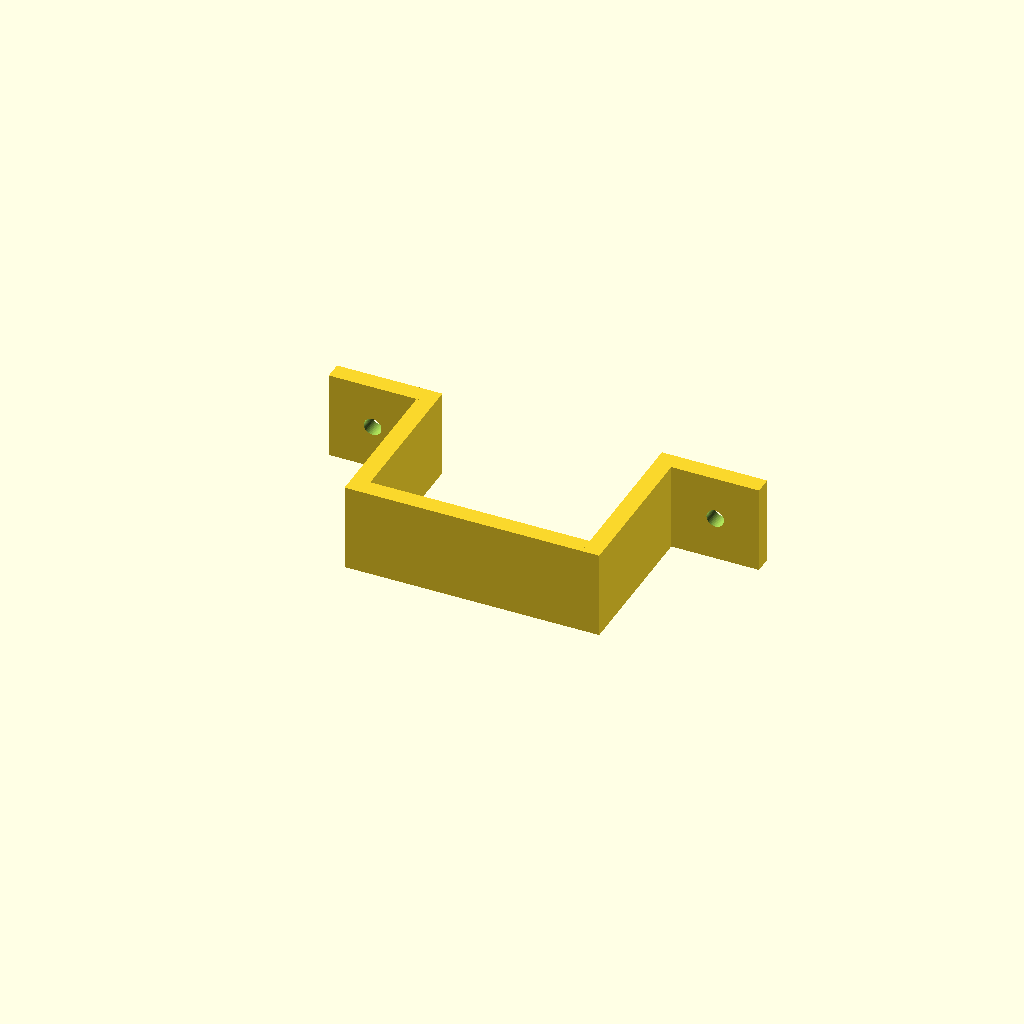
Cell 1 — every parameter at its default value.
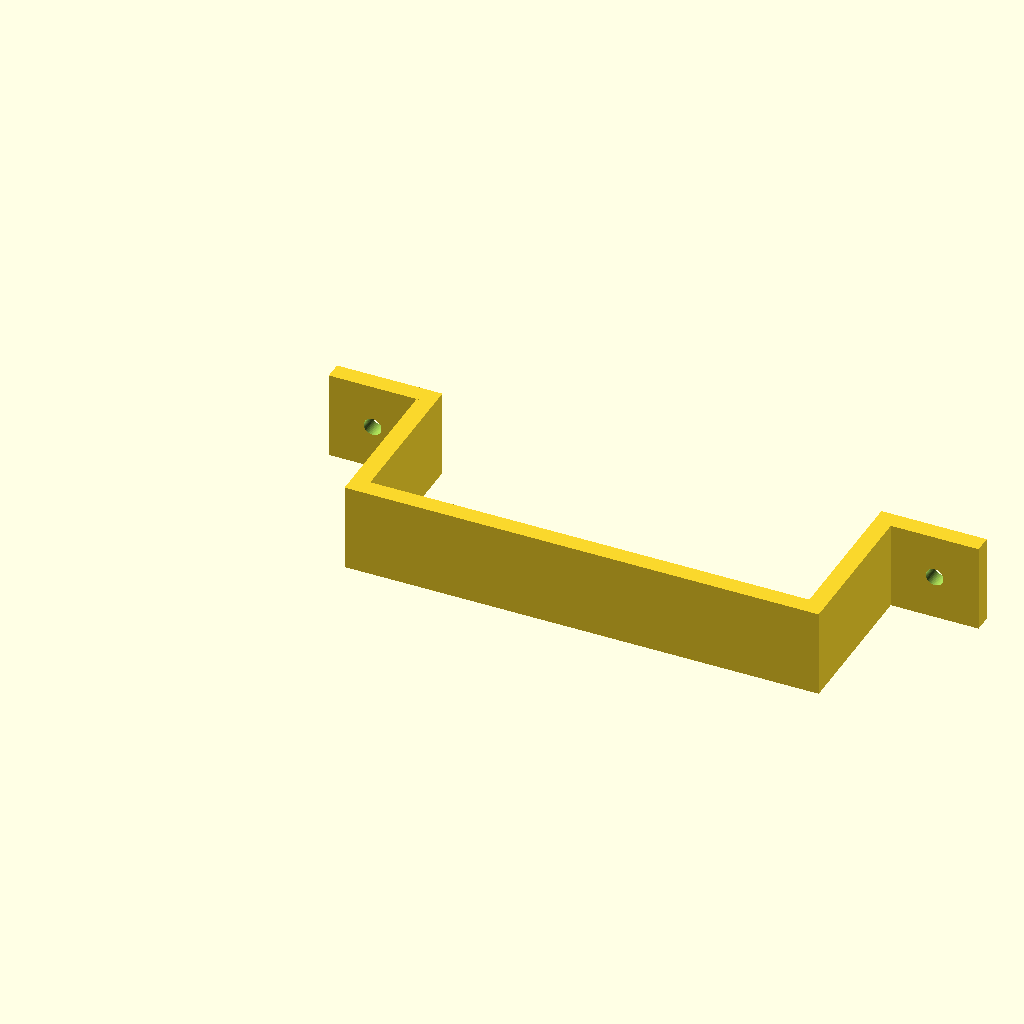
Cell 2 — InsideWidth set to 100, the other parameters unchanged.
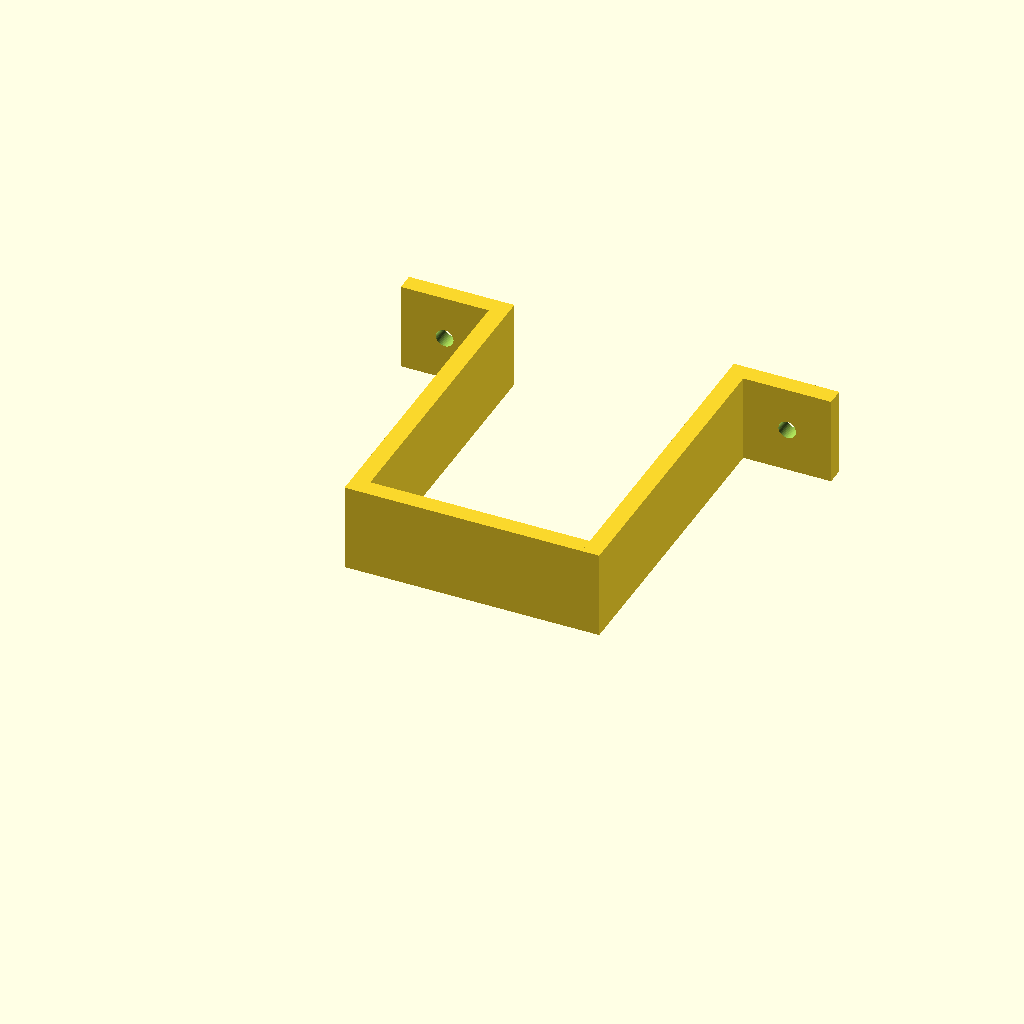
Cell 3 — InsideHeight set to 70.4, the other parameters unchanged.
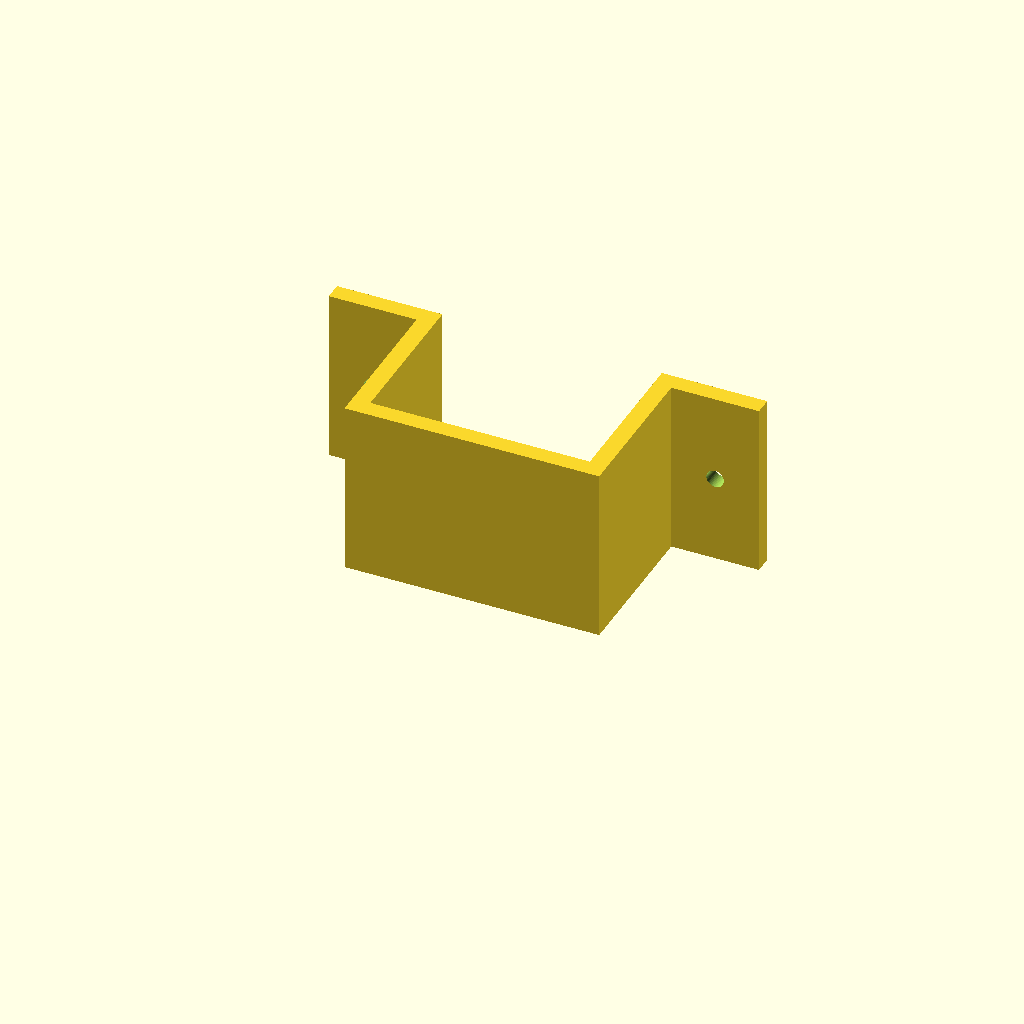
Cell 4 — Span set to 40, the other parameters unchanged.
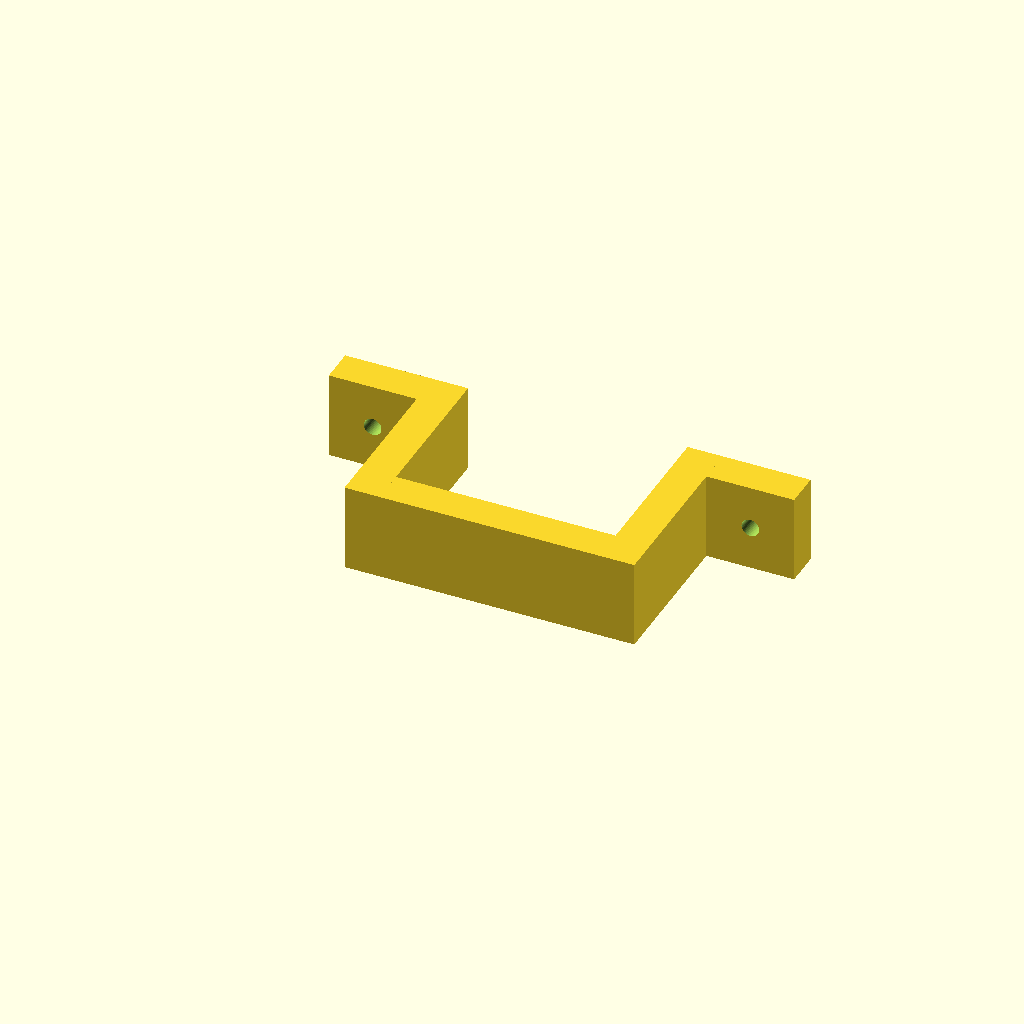
Cell 5: Thickness = 8 (everything else at default).
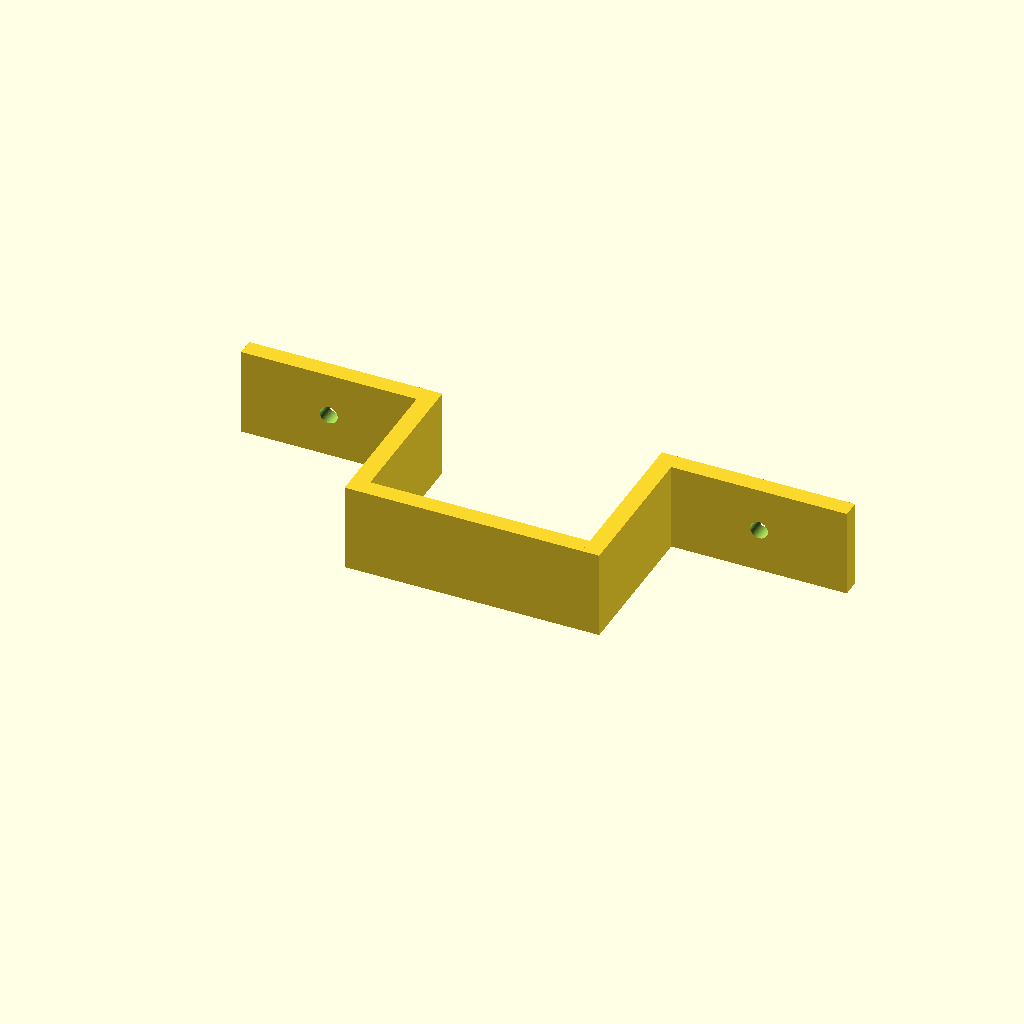
Cell 6: FlangeSize = 40 (everything else at default).
One fixed orthographic camera (rotation 55°, 0°, 25°; colour scheme Cornfield) for every cell.
OpenSCAD source file scadFiles/1949437/3050330.scad:
//

//

//  Parametric mounting bracket

//

//  All dimensions are in mm

//

//



InsideWidth = 50;   // width of object being held

InsideHeight = 35.2;  // height of object being held

Span = 20;          // how wide you want the bracket to be

Thickness = 4;      // how thick the bracket material will be

FlangeSize = 20;    // how far the mounting flanges will stick out

Hole = 1;           // 1 = Holes, 0 = No holes

HoleDiameter = 4;   // size of mounting holes on the flanges



// Ok, begin



difference () {



union () {



cube([InsideWidth+(Thickness*2),Thickness,Span]);

cube([Thickness, InsideHeight+Thickness,Span]);

translate([InsideWidth+Thickness,0,0]) 

  cube([Thickness, InsideHeight+Thickness,Span]);

translate([-FlangeSize, InsideHeight,0])

  cube([FlangeSize+Thickness,Thickness,Span]);

translate([InsideWidth+Thickness, InsideHeight,0])

  cube([FlangeSize+Thickness,Thickness,Span]);

}



 if (Hole) {

 translate([-FlangeSize/2,InsideHeight,Span/2]) 

     rotate ([90,0,0]) 

     cylinder (h = Thickness+7, r=HoleDiameter/2, center = true, $fn=50);

 translate([InsideWidth+(Thickness*2)+FlangeSize/2,InsideHeight,Span/2]) 

     rotate ([90,0,0]) 

     cylinder (h = Thickness+7, r=HoleDiameter/2, center = true, $fn=50);

 }

}
Parameter table extracted from the source (name, type, default, range or options):
InsideWidth: number, default 50
InsideHeight: number, default 35.2
Span: number, default 20
Thickness: number, default 4
FlangeSize: number, default 20
Hole: number, default 1
HoleDiameter: number, default 4
